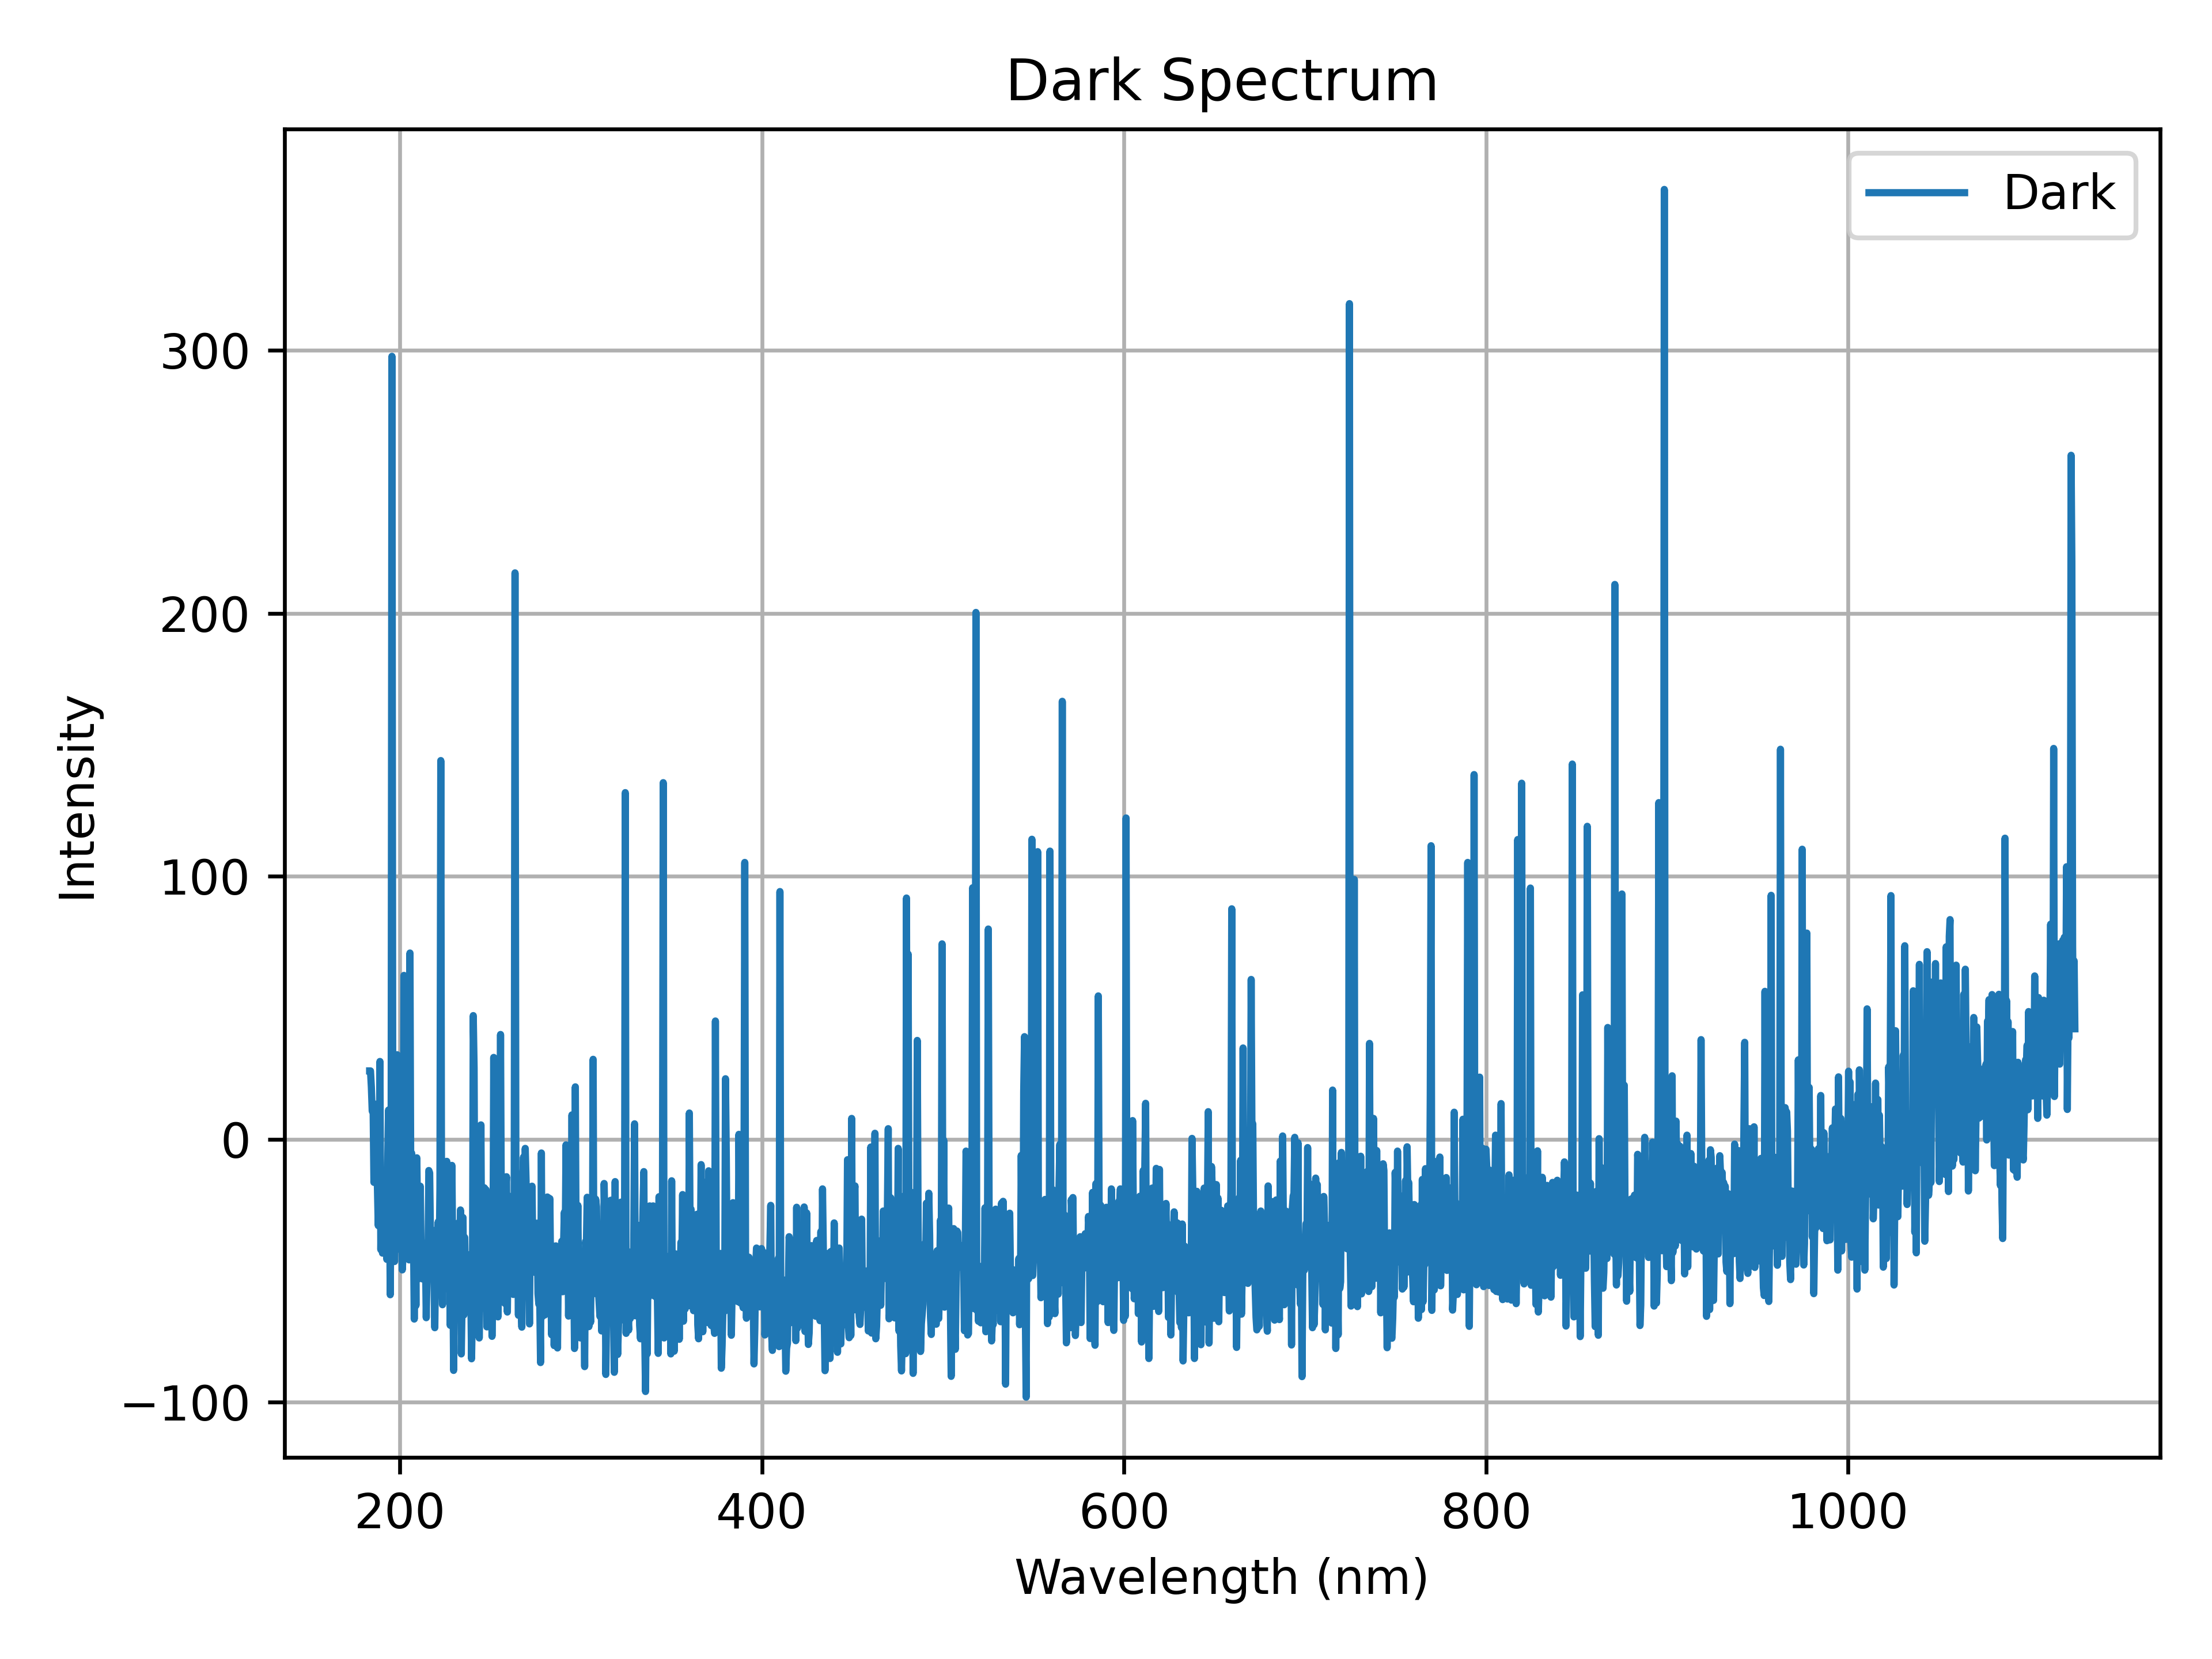

Values plotted in this chart, from the file beside it:
Wavelength (nm), Intensity (raw dark)
183.2, 26.01
183.7, 26.01
184.2, 19.86
184.6, 10.73
185.1, 13.5
185.6, -16.37
186.1, -5.902
186.5, -12.78
187, 13.39
187.5, -17.09
188, -32.8
188.4, -24.59
188.9, 29.61
189.4, -41.94
189.9, -21.92
190.3, -43.28
190.8, -28.69
191.3, -40.71
191.8, -19.35
192.2, -25.92
192.7, -45.64
193.2, -8.982
193.6, 11.14
194.1, -13.6
194.6, -59.1
195.1, -18.73
195.5, 297.7
196, -15.55
196.5, -37.73
197, -46.46
197.4, -20.17
197.9, -29.82
198.4, 32.17
198.9, -2.617
199.3, -27.77
199.8, -40.5
200.3, -41.94
200.8, -22.64
201.2, -49.65
201.7, -43.89
202.2, 62.33
202.7, -22.53
203.1, 11.03
203.6, -30.65
204.1, -41.63
204.5, -44.61
205, -45.84
205.5, 70.84
206, -23.87
206.4, -5.286
206.9, -40.61
207.4, -33.01
207.9, -68.34
208.3, -25.41
208.8, -63.21
209.3, -7.031
209.8, -32.6
210.2, -18.63
210.7, -52.93
211.2, -17.81
... 2,050 more rows
